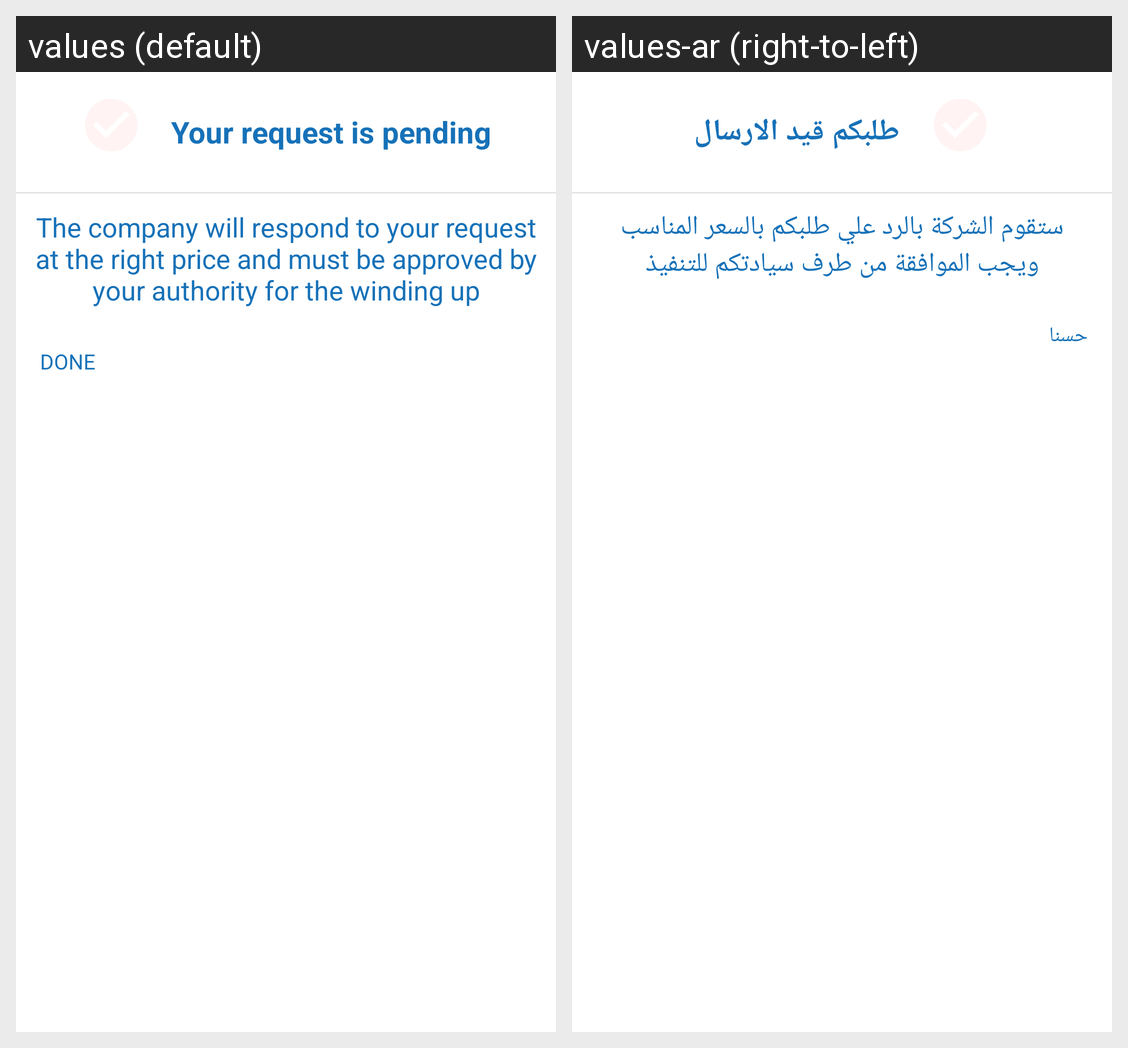

The same Android screen rendered under two of its app's locales, left to right. List the strings drawn on it with the default value and each locale's translation.
Android screen res/layout/fragment_dialog_send_order.xml rendered under 2 locales, left to right: values (default), values-ar (right-to-left). Device: Nexus 5 (rendered at 1080×1920; each locale shown at half size, 540×960, under a caption strip naming it); theme AppTheme.
Strings drawn on this screen, with the default value and each locale's value (text and hints the layout hard-codes, and strings that could not be matched under every locale, appear in the picture but are not listed):

your_request_is_pending
  values: Your request is pending
  values-ar: طلبكم قيد الارسال

the_company_will_respond_to_your_request_at_the_right_price_and_must_be_approved_by_your_authority_for_the_winding_up
  values: The company will respond to your request at the right price and must be approved by your authority for the winding up
  values-ar: ستقوم الشركة بالرد علي طلبكم بالسعر المناسب ويجب الموافقة من طرف سيادتكم للتنفيذ

done
  values: DONE
  values-ar: حسنا
